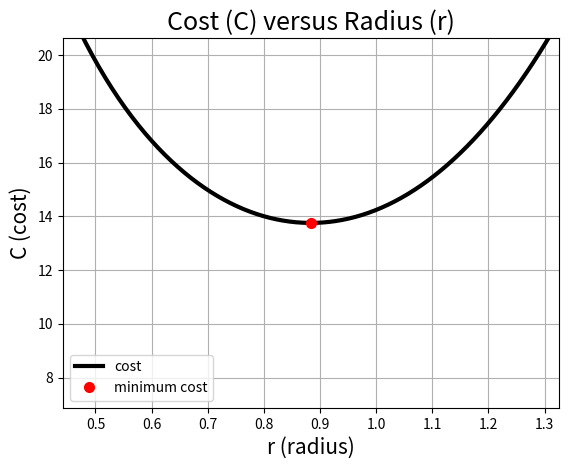
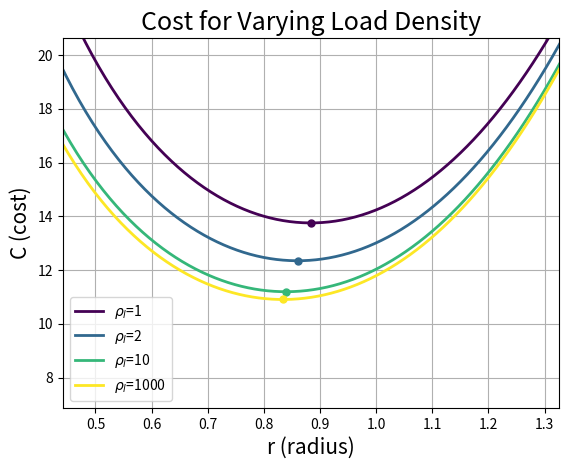
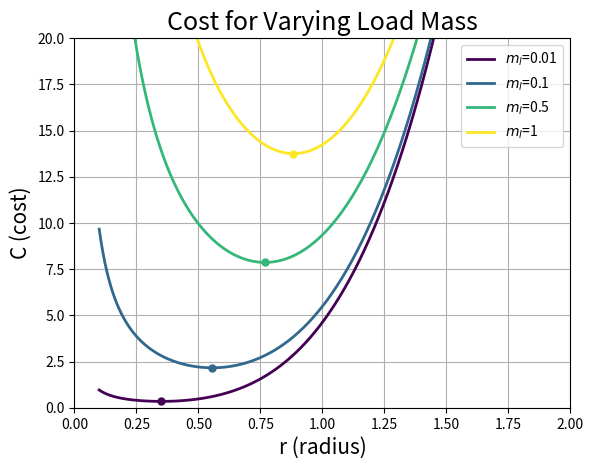
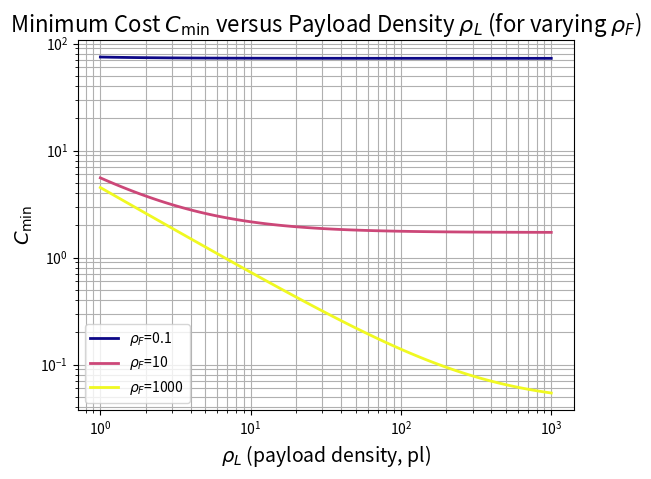
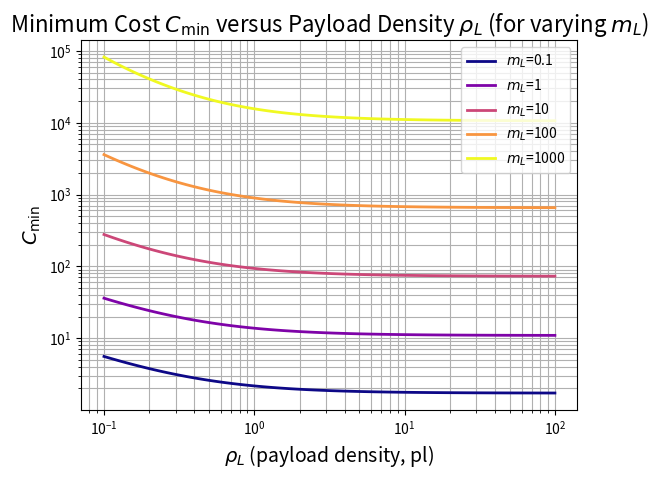

These figures' Python source, in order:
import numpy as np
import matplotlib.pyplot as plt
from scipy import optimize

# Objective: This script will provide the minimization code and plotting
# code for phase 1, mini-project 1. 

##############################################################################
# Define and plot the cost function for various parameter values.
##############################################################################
# Discretize the variable space
N = int(1e3)
r = np.linspace(1e-1,4,N)

# Define all parameters
ml = 1.0        # mass of payload
pl = 1.0        # density of payload          
hl = 1.0        # height of payload cylinder
pf = 1.0        # density of fuel
hf = 1.0        # height of fuel cylinder
cw = 1.0        # cost/area of wings
cs = 1.0        # cost/area of siding
ct = 1.0        # cost/area of nose tip

# Define the cost function
def f(r,ml,pl,hl,pf,hf,cw,cs,ct):
    pi = np.pi
    p  = 1/(1/pl + 3/pf)
    a  = 2592*ct*pi**3*p**2/75/ml**2
    b  = ml**2/36/p**2/pi**2
    c  = 12*cs*ml/5/p
    d  = 23*cw*ml**2/600/p**2/pi**2
    return a*(np.sqrt(1+b/r**4)**3-1)*r**8 + c/r + d/r**2

# Find the minimial r value given a set of parameter values
MIN = optimize.minimize_scalar(lambda r: f(r,ml,pl,hl,pf,hf,cw,cs,ct), bracket = (np.min(r), np.max(r)))

r_min = float(MIN.x)
f_min = float(MIN.fun)
buff  = .5

# Plot the graph of the obj fun with minimum
fig1 = plt.figure(1)
plt.plot(r, f(r,ml,pl,hl,pf,hf,cw,cs,ct), 'k-', linewidth=3, label='cost')
plt.plot(r_min, f_min, 'ro', markersize=7, label='minimum cost')
plt.title('Cost (C) versus Radius (r)', fontsize=18)
plt.xlabel('r (radius)', fontsize=15)
plt.ylabel('C (cost)', fontsize=15)
plt.xticks(fontsize=10)
plt.yticks(fontsize=10)
plt.grid(True, which='both')
plt.xlim([(1-buff)*r_min, (1+buff)*r_min])
plt.ylim([(1-buff)*f_min, (1+buff)*f_min])
plt.legend()

# Figure 2: Effect of varying density of load
pl_list = [1.0, 2.0, 10.0, 1000.0]   
colors = plt.cm.viridis(np.linspace(0, 1, len(pl_list)))

fig2 = plt.figure(2)
for pl_i, col in zip(pl_list, colors):
    MIN_i = optimize.minimize_scalar(
        lambda rr: f(rr, ml, pl_i, hl, pf, hf, cw, cs, ct),
        bracket=(np.min(r), np.max(r)))
    
    rmin_i = float(MIN_i.x)
    fmin_i = float(MIN_i.fun)
    
    plt.plot(r, f(r, ml, pl_i, hl, pf, hf, cw, cs, ct),
             color=col, linewidth=2, label=fr"$\rho_l$={pl_i:g}")
    plt.plot(rmin_i, fmin_i, 'o', color=col, markersize=5)
plt.title('Cost for Varying Load Density', fontsize=18)
plt.xlabel('r (radius)', fontsize=15)
plt.ylabel('C (cost)', fontsize=15)
plt.grid(True, which='both')
plt.xlim([(1-buff)*r_min, (1+buff)*r_min])
plt.ylim([(1-buff)*f_min, (1+buff)*f_min])
plt.legend()


# Figure 3: Effect of varying load mass
ml_list = [0.01, 0.1, 0.5, 1.0]   
colors = plt.cm.viridis(np.linspace(0, 1, len(ml_list)))

fig2 = plt.figure(3)
for ml_i, col in zip(ml_list, colors):
    MIN_i = optimize.minimize_scalar(
        lambda rr: f(rr, ml_i, pl, hl, pf, hf, cw, cs, ct),
        bracket=(np.min(r), np.max(r)))
    
    rmin_i = float(MIN_i.x)
    fmin_i = float(MIN_i.fun)
    
    plt.plot(r, f(r, ml_i, pl, hl, pf, hf, cw, cs, ct),
             color=col, linewidth=2, label=fr"$m_l$={ml_i:g}")
    plt.plot(rmin_i, fmin_i, 'o', color=col, markersize=5)
plt.title('Cost for Varying Load Mass', fontsize=18)
plt.xlabel('r (radius)', fontsize=15)
plt.ylabel('C (cost)', fontsize=15)
plt.grid(True, which='both')
plt.xlim([0, 2])
plt.ylim([-0, 20])
plt.legend()

##############################################################################
# Figure 4 (modified): C_min versus rho_L (pl) for multiple fuel densities rho_F (pf)
##############################################################################
fig4 = plt.figure(4)
rhoL_vec = np.logspace(0, 3, 100)
rhoF_list = np.logspace(-1,3,3)  
Cmin_mat = np.zeros((len(rhoF_list), len(rhoL_vec)))
rmin_mat = np.zeros_like(Cmin_mat)
r_lo, r_hi = float(np.min(r)), float(np.max(r))
colors = plt.cm.plasma(np.linspace(0, 1, len(rhoF_list)))
for j, (rhoF_j, col) in enumerate(zip(rhoF_list, colors)):
    for i, rhoL in enumerate(rhoL_vec):
        MIN_ij = optimize.minimize_scalar(
            lambda rr: f(rr, ml, rhoL, hl, rhoF_j, hf, cw, cs, ct),
            method="bounded",
            bounds=(r_lo, r_hi)
        )
        rmin_mat[j, i] = float(MIN_ij.x)
        Cmin_mat[j, i] = float(MIN_ij.fun)
    plt.plot(rhoL_vec, Cmin_mat[j, :], color=col, linewidth=2,
             label=fr"$\rho_F$={rhoF_j:g}")
plt.xscale('log')
plt.yscale('log')
plt.title(r"Minimum Cost $C_{\min}$ versus Payload Density $\rho_L$ (for varying $\rho_F$)", fontsize=16)
plt.xlabel(r"$\rho_L$ (payload density, pl)", fontsize=14)
plt.ylabel(r"$C_{\min}$", fontsize=14)
plt.grid(True, which='both')
plt.legend()


##############################################################################
# Figure 5: C_min versus rho_L (pl) for multiple payload masses m_L (ml)
##############################################################################
fig5 = plt.figure(5)
# rho_L values (pl) from 1 to 1000 on a log scale
rhoL_vec = np.logspace(-1, 2, 100)
# choose 3 payload masses to compare
ml_list = np.logspace(-1,3,5)  # <-- edit as needed
Cmin_mat = np.zeros((len(ml_list), len(rhoL_vec)))
rmin_mat = np.zeros_like(Cmin_mat)
r_lo, r_hi = float(np.min(r)), float(np.max(r))
colors = plt.cm.plasma(np.linspace(0, 1, len(ml_list)))
for j, (ml_j, col) in enumerate(zip(ml_list, colors)):
    for i, rhoL in enumerate(rhoL_vec):
        MIN_ij = optimize.minimize_scalar(
            lambda rr: f(rr, ml_j, rhoL, hl, pf, hf, cw, cs, ct),
            method="bounded",
            bounds=(r_lo, r_hi)
        )
        rmin_mat[j, i] = float(MIN_ij.x)
        Cmin_mat[j, i] = float(MIN_ij.fun)
    plt.plot(rhoL_vec, Cmin_mat[j, :], color=col, linewidth=2,
             label=fr"$m_L$={ml_j:g}")
plt.xscale('log')
plt.yscale('log')
plt.title(r"Minimum Cost $C_{\min}$ versus Payload Density $\rho_L$ (for varying $m_L$)", fontsize=16)
plt.xlabel(r"$\rho_L$ (payload density, pl)", fontsize=14)
plt.ylabel(r"$C_{\min}$", fontsize=14)
plt.grid(True, which='both')
plt.legend()
